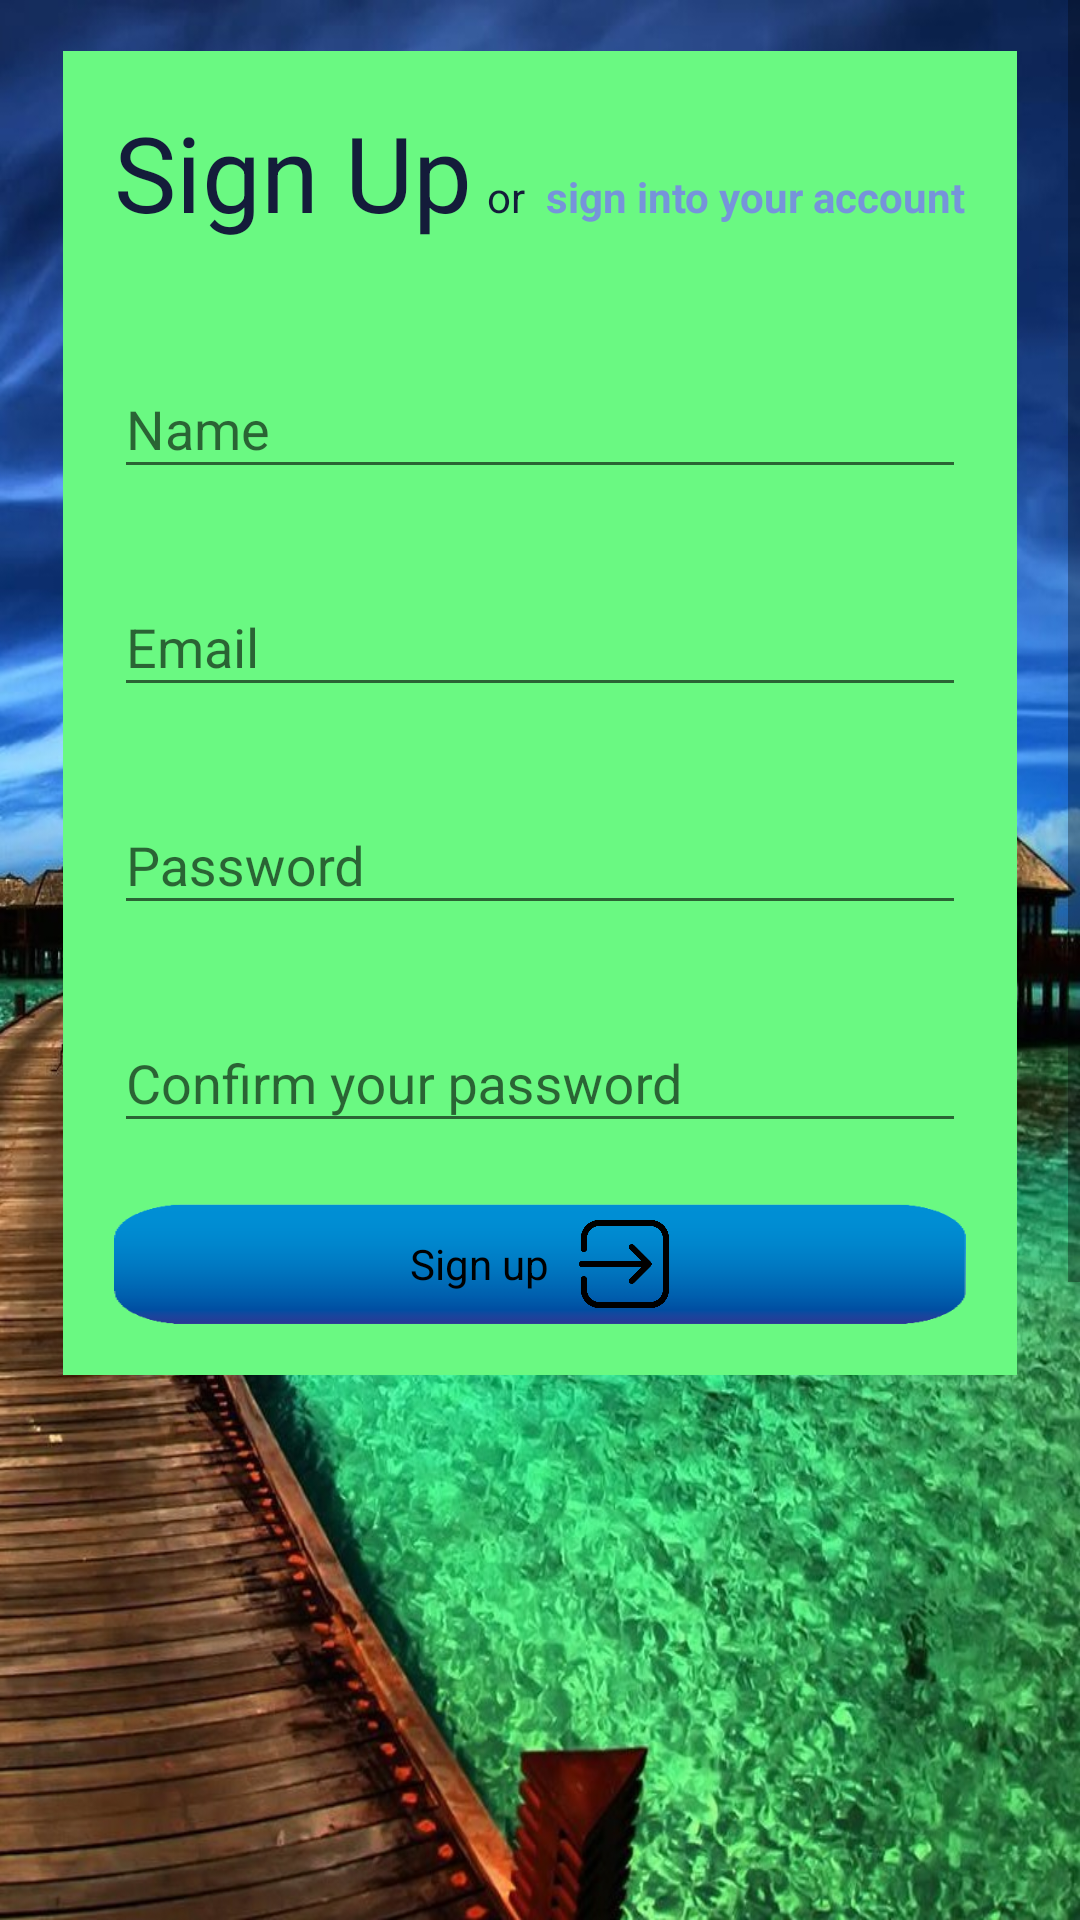

Produce the Android XML layout that renders to this screen, including the resource entries it uses.
<!-- AndroidManifest.xml: application theme AppTheme -->
<!-- res/layout/activity_signup.xml -->
<?xml version="1.0" encoding="utf-8"?>
<RelativeLayout
    xmlns:android="http://schemas.android.com/apk/res/android"
    xmlns:app="http://schemas.android.com/apk/res-auto"
    xmlns:tools="http://schemas.android.com/tools"
    android:layout_width="match_parent"
    android:layout_height="match_parent"
    android:background="@drawable/main"
    android:layout_gravity="center_horizontal"
    tools:context=".signup">

    <ScrollView
        android:layout_width="match_parent"
        android:layout_height="match_parent">

        <LinearLayout
            android:layout_width="match_parent"
            android:layout_height="wrap_content"
            android:orientation="vertical" >

            <Space
                android:layout_width="match_parent"
                android:layout_height="17dp" />

            <LinearLayout
                android:layout_width="wrap_content"
                android:layout_height="wrap_content"
                android:background="#6AF982"
                android:layout_gravity="center"
                android:orientation="vertical"
                android:padding="17dp">

                <LinearLayout
                    android:layout_width="wrap_content"
                    android:layout_height="wrap_content"
                    android:orientation="horizontal"
                    android:paddingBottom="30dp">


                    <TextView
                        android:id="@+id/textView"
                        android:layout_width="wrap_content"
                        android:layout_height="wrap_content"
                        android:text="Sign Up"
                        android:textColor="#141C3A"
                        android:textSize="35sp"
                        app:layout_constraintTop_toTopOf="parent" />

                    <Space
                        android:layout_width="5dp"
                        android:layout_height="wrap_content" />

                    <TextView
                        android:id="@+id/textView5"
                        android:layout_width="wrap_content"
                        android:layout_height="wrap_content"
                        android:layout_marginRight="7dp"
                        android:text="or"
                        android:textColor="#141C3A" />

                    <TextView
                        android:id="@+id/textView6"
                        android:layout_width="wrap_content"
                        android:layout_height="wrap_content"
                        android:onClick="signin"
                        android:textColor="#7694DA"
                        android:textStyle="bold"
                        android:text="sign into your account"/>
                </LinearLayout>


                <com.google.android.material.textfield.TextInputLayout
                    android:layout_width="match_parent"
                    android:layout_height="wrap_content"
                    app:errorEnabled="true">

                    <com.google.android.material.textfield.TextInputEditText
                        android:id="@+id/username"
                        android:layout_width="match_parent"
                        android:layout_height="wrap_content"
                        android:hint="Name"
                        android:inputType="textPersonName" />

                </com.google.android.material.textfield.TextInputLayout>


                <com.google.android.material.textfield.TextInputLayout
                    android:layout_width="match_parent"
                    android:layout_height="wrap_content"
                    app:errorEnabled="true">

                    <com.google.android.material.textfield.TextInputEditText
                        android:id="@+id/email"
                        android:layout_width="match_parent"
                        android:layout_height="wrap_content"
                        android:hint="Email"
                        android:inputType="textEmailAddress" />

                </com.google.android.material.textfield.TextInputLayout>


                <com.google.android.material.textfield.TextInputLayout
                    android:layout_width="match_parent"
                    android:layout_height="wrap_content"
                    app:errorEnabled="true">

                    <com.google.android.material.textfield.TextInputEditText
                        android:id="@+id/password"
                        android:layout_width="match_parent"
                        android:layout_height="wrap_content"
                        android:hint="Password"
                        android:inputType="textPassword" />

                </com.google.android.material.textfield.TextInputLayout>


                <com.google.android.material.textfield.TextInputLayout
                    android:layout_width="match_parent"
                    android:layout_height="wrap_content"
                    app:errorEnabled="true">

                    <com.google.android.material.textfield.TextInputEditText
                        android:id="@+id/secondpassword"
                        android:layout_width="match_parent"
                        android:layout_height="wrap_content"
                        android:hint="Confirm your password"
                        android:inputType="textPassword" />

                </com.google.android.material.textfield.TextInputLayout>


                <FrameLayout
                    android:layout_width="match_parent"
                    android:layout_height="40dp"
                    android:layout_gravity="center">

                    <ImageButton
                        android:layout_width="wrap_content"
                        android:layout_height="wrap_content"
                        android:background="#00FFFFFF"
                        android:onClick="signup"
                        android:scaleType="fitXY"
                        app:srcCompat="@drawable/bluebutton" />

                    <LinearLayout
                        android:layout_width="match_parent"
                        android:layout_height="match_parent">

                        <Space
                            android:layout_width="wrap_content"
                            android:layout_height="wrap_content"
                            android:layout_weight="1" />

                        <TextView
                            android:id="@+id/textView11"
                            android:layout_width="wrap_content"
                            android:layout_height="wrap_content"
                            android:layout_gravity="center_vertical"
                            android:paddingRight="10dp"
                            android:text="Sign up"
                            android:textColor="#000000" />

                        <ImageView
                            android:id="@+id/imageView9"
                            android:layout_width="30dp"
                            android:layout_height="30dp"
                            android:layout_gravity="center_vertical"
                            android:scaleType="fitXY"
                            app:srcCompat="@drawable/logup" />

                        <Space
                            android:layout_width="wrap_content"
                            android:layout_height="wrap_content"
                            android:layout_weight="1" />

                    </LinearLayout>
                </FrameLayout>
            </LinearLayout>

            <Space
                android:layout_width="match_parent"
                android:layout_height="500dp" />

        </LinearLayout>
    </ScrollView>

</RelativeLayout>
<!-- resources referenced by this layout -->
<resources>
  <!-- drawable bluebutton: png bitmap (drawable, 17731 bytes) -->
  <!-- drawable logup: png bitmap (drawable, 7968 bytes) -->
  <!-- drawable main: jpg bitmap (drawable, 291160 bytes) -->
  <style name="AppTheme" parent="Theme.AppCompat.Light.DarkActionBar">
          
          <item name="colorPrimary">@color/colorPrimary</item>
          <item name="colorPrimaryDark">@color/colorPrimaryDark</item>
          <item name="colorAccent">@color/colorAccent</item>
  
          <item name="android:windowLightStatusBar" tools:ignore="NewApi">true</item>
          <item name="android:statusBarColor" tools:ignore="NewApi">@android:color/transparent</item>
  
  
      </style>
  <color name="colorPrimary">#1f7199</color>
  <color name="colorPrimaryDark">#1c4e69</color>
  <color name="colorAccent">#D81B60</color>
</resources>
